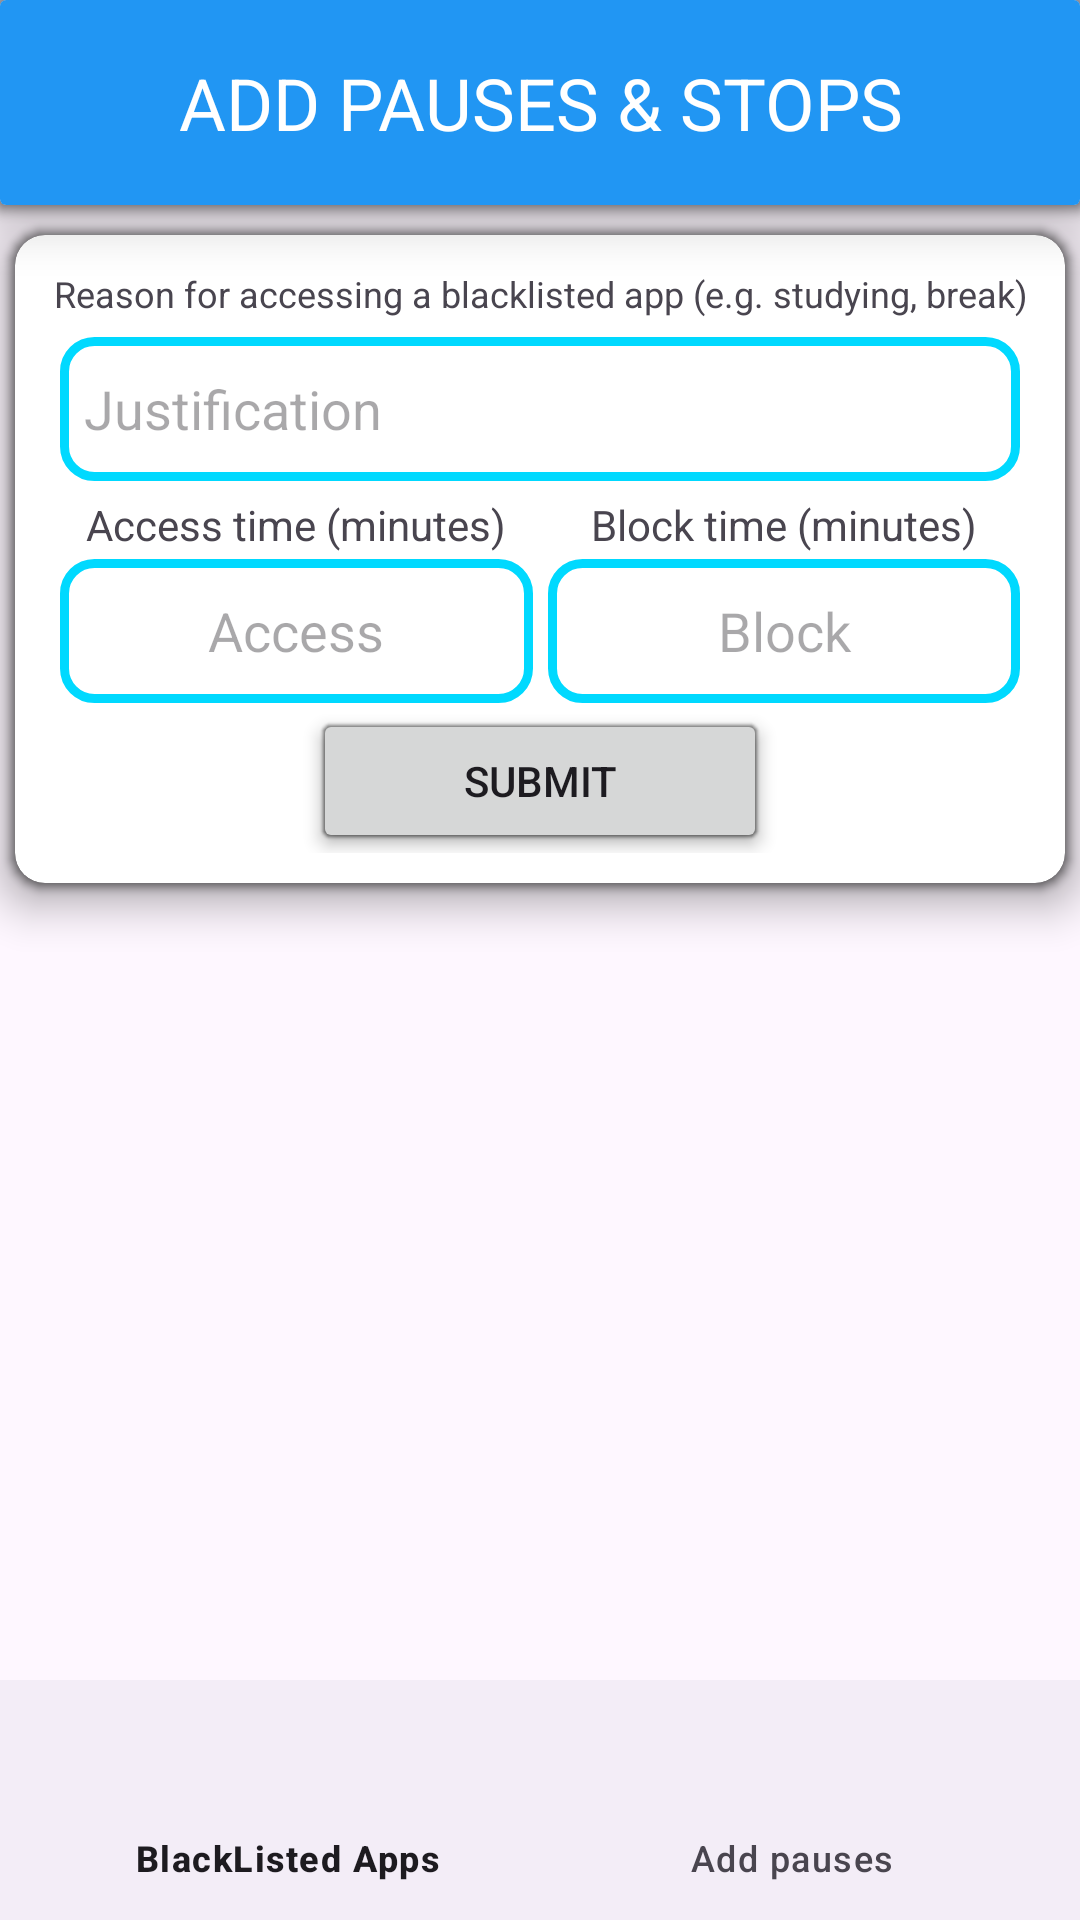

Android layout source for this screen:
<!-- AndroidManifest.xml: application theme Theme.StopWasteTime -->
<!-- res/layout/activity_timed_pauses.xml -->
<?xml version="1.0" encoding="utf-8"?>
<layout xmlns:android="http://schemas.android.com/apk/res/android"
    xmlns:app="http://schemas.android.com/apk/res-auto"
    xmlns:tools="http://schemas.android.com/tools">

    <androidx.constraintlayout.widget.ConstraintLayout
        android:layout_width="match_parent"
        android:layout_height="match_parent"
        tools:context=".TimedPausesActivity">

        <androidx.cardview.widget.CardView
            android:id="@+id/addExcuses_section"
            android:layout_width="match_parent"
            android:layout_height="wrap_content"
            android:layout_marginHorizontal="5dp"
            android:layout_marginVertical="10dp"
            android:translationZ="2dp"
            app:cardCornerRadius="10dp"
            app:cardElevation="8dp"
            app:layout_constraintBottom_toTopOf="@id/pausesRecyclerView"
            app:layout_constraintEnd_toEndOf="parent"
            app:layout_constraintStart_toStartOf="parent"
            app:layout_constraintTop_toBottomOf="@id/Top_CardView_homepage">

            <androidx.constraintlayout.widget.ConstraintLayout
                android:layout_width="match_parent"
                android:layout_height="wrap_content"
                android:layout_margin="10dp"
                android:orientation="vertical">

                <TextView
                    android:id="@+id/label_justification"
                    android:layout_width="match_parent"
                    android:layout_height="wrap_content"
                    android:autoSizeTextType="uniform"
                    android:lines="1"
                    android:gravity="center"
                    android:text="Reason for accessing a blacklisted app (e.g. studying, break)"
                    app:layout_constraintTop_toTopOf="parent" />

                <EditText
                    android:id="@+id/JustificationEditText"
                    android:layout_width="match_parent"
                    android:layout_height="wrap_content"
                    android:layout_margin="5dp"
                    android:layout_marginVertical="2dp"
                    android:background="@drawable/edit_text_shape"
                    android:ems="10"
                    android:hint="Justification"
                    android:inputType="text"
                    android:maxLength="25"
                    android:minHeight="48dp"
                    android:padding="8dp"
                    app:layout_constraintEnd_toEndOf="parent"
                    app:layout_constraintStart_toStartOf="parent"
                    app:layout_constraintTop_toBottomOf="@id/label_justification" />

                <TextView
                    android:id="@+id/label_access"
                    android:layout_width="0dp"
                    android:layout_height="wrap_content"
                    android:layout_margin="5dp"
                    android:autoSizeTextType="uniform"
                    android:gravity="center"
                    android:lines="1"
                    android:text="Access time (minutes)"
                    app:layout_constraintEnd_toStartOf="@+id/label_block"
                    app:layout_constraintStart_toStartOf="parent"
                    app:layout_constraintTop_toBottomOf="@id/JustificationEditText" />

                <EditText
                    android:id="@+id/accessEditText"
                    android:layout_width="0dp"
                    android:layout_height="wrap_content"
                    android:layout_below="@id/JustificationEditText"
                    android:layout_marginHorizontal="5dp"
                    android:layout_marginVertical="2dp"
                    android:background="@drawable/edit_text_shape"
                    android:hint="Access"
                    android:inputType="number"
                    android:maxLength="3"
                    android:minHeight="48dp"
                    android:padding="8dp"
                    android:textAlignment="center"
                    app:layout_constraintBottom_toTopOf="@id/submitExcuse_button"
                    app:layout_constraintEnd_toStartOf="@+id/BlockEditText"
                    app:layout_constraintStart_toStartOf="parent"
                    app:layout_constraintTop_toBottomOf="@id/label_access"
                    app:layout_constraintVertical_bias="0.0" />

                <TextView
                    android:id="@+id/label_block"
                    android:layout_width="0dp"
                    android:layout_height="wrap_content"
                    android:layout_margin="5dp"
                    android:autoSizeTextType="uniform"
                    android:gravity="center"
                    android:lines="1"
                    android:text="Block time (minutes)"
                    app:layout_constraintEnd_toEndOf="parent"
                    app:layout_constraintStart_toEndOf="@+id/accessEditText"
                    app:layout_constraintTop_toBottomOf="@id/JustificationEditText" />

                <EditText
                    android:id="@+id/BlockEditText"
                    android:layout_width="0dp"
                    android:layout_height="wrap_content"
                    android:background="@drawable/edit_text_shape"
                    android:hint="Block"
                    android:inputType="number"
                    android:maxLength="3"
                    android:minHeight="48dp"
                    android:padding="8dp"
                    android:textAlignment="center"
                    android:layout_marginRight="5dp"
                    app:layout_constraintBottom_toTopOf="@id/submitExcuse_button"
                    app:layout_constraintEnd_toEndOf="parent"
                    app:layout_constraintStart_toEndOf="@id/accessEditText"
                    app:layout_constraintTop_toBottomOf="@+id/label_block" />

                <Button
                    android:id="@+id/submitExcuse_button"
                    android:layout_width="wrap_content"
                    android:layout_height="wrap_content"
                    android:layout_gravity="center"
                    android:layout_weight="1"
                    android:elevation="5dp"
                    android:paddingHorizontal="50dp"
                    android:text="Submit"
                    android:translationZ="2dp"
                    app:layout_constraintBottom_toBottomOf="parent"
                    app:layout_constraintEnd_toEndOf="parent"
                    app:layout_constraintStart_toStartOf="parent" />

            </androidx.constraintlayout.widget.ConstraintLayout>
        </androidx.cardview.widget.CardView>

        <androidx.cardview.widget.CardView
            android:id="@+id/Top_CardView_homepage"
            android:layout_width="match_parent"
            android:layout_height="wrap_content"
            android:elevation="8dp"
            android:translationZ="5dp"
            app:borderWidth="0dp"
            app:cardElevation="8dp"
            app:layout_constraintEnd_toEndOf="parent"
            app:layout_constraintStart_toStartOf="parent"
            app:layout_constraintTop_toTopOf="parent">

            <LinearLayout
                android:id="@+id/homepage_lineaLayout_top"
                android:layout_width="match_parent"
                android:layout_height="wrap_content"
                android:background="#2196F3"
                android:orientation="horizontal"
                android:padding="18dp"
                app:layout_constraintTop_toTopOf="parent"
                tools:layout_editor_absoluteX="-1dp">

                <TextView
                    android:id="@+id/textView"
                    android:layout_width="match_parent"
                    android:layout_height="match_parent"
                    android:layout_weight="1"
                    android:gravity="center"
                    android:text="ADD PAUSES &amp; STOPS"
                    android:textAlignment="center"
                    android:textColor="#FFFFFF"
                    android:textSize="24sp" />

            </LinearLayout>

        </androidx.cardview.widget.CardView>

        <com.google.android.material.bottomnavigation.BottomNavigationView
            android:id="@+id/bottom_nav"
            android:layout_width="match_parent"
            android:layout_height="wrap_content"
            app:layout_constraintBottom_toBottomOf="parent"
            app:menu="@menu/bottom_nav" />

        <androidx.recyclerview.widget.RecyclerView
            android:id="@+id/pausesRecyclerView"
            android:layout_width="match_parent"
            android:layout_height="0dp"
            android:layout_marginTop="12dp"
            app:layout_constraintBottom_toTopOf="@id/bottom_nav"
            app:layout_constraintEnd_toEndOf="parent"
            app:layout_constraintStart_toStartOf="parent"
            app:layout_constraintTop_toBottomOf="@id/addExcuses_section"
            tools:listitem="@layout/excuses_layout_card" />
    </androidx.constraintlayout.widget.ConstraintLayout>
</layout>
<!-- res/layout/excuses_layout_card.xml (included above) -->
<?xml version="1.0" encoding="utf-8"?>
<androidx.cardview.widget.CardView xmlns:android="http://schemas.android.com/apk/res/android"
    xmlns:app="http://schemas.android.com/apk/res-auto"
    xmlns:tools="http://schemas.android.com/tools"
    android:layout_width="match_parent"
    android:layout_height="wrap_content"
    android:layout_marginHorizontal="5dp"
    android:layout_marginVertical="10dp"
    android:translationZ="2dp"
    app:cardCornerRadius="10dp"
    app:cardElevation="8dp">

    <LinearLayout
        android:layout_width="match_parent"
        android:layout_height="wrap_content"
        android:padding="12dp"
        android:gravity="center"
        >


        <TextView
            android:id="@+id/App_Excuse_layout"
            android:layout_width="0dp"
            android:layout_height="wrap_content"
            android:layout_weight="5"
            android:text="Long long long Justificatio"
            android:textSize="18sp" />

        <Space
            android:layout_width="8dp"
            android:layout_height="wrap_content" />

        <TextView
            android:id="@+id/App_FreeTime_layout"
            android:layout_width="0dp"
            android:layout_height="wrap_content"
            android:layout_weight="1"
            android:text="999m"
            android:autoSizeTextType="uniform"
            android:lines="1"
            android:textColor="@color/green"
            android:textStyle="bold" />

        <Space
            android:layout_width="8dp"
            android:layout_height="wrap_content" />

        <TextView
            android:id="@+id/App_BlockTime_layout"
            android:layout_width="0dp"
            android:layout_height="wrap_content"
            android:layout_weight="1"
            android:text="999m"
            android:autoSizeTextType="uniform"
            android:lines="1"
            android:textColor="@color/orange"
            android:textStyle="bold" />

        <Space
            android:layout_width="8dp"
            android:layout_height="wrap_content" />

        <ImageButton
            android:id="@+id/removeButton"
            android:layout_width="0dp"
            android:layout_height="wrap_content"
            android:minHeight="48dp"
            android:layout_weight="1"
            android:background="@color/white"
            android:contentDescription="@string/remove"
            android:src="@drawable/icons8_elimina_per_sempre_96" />

    </LinearLayout>

</androidx.cardview.widget.CardView>
<!-- resources referenced by this layout -->
<resources>
  <color name="green">#12FF85</color>
  <color name="orange">#FF5722</color>
  <color name="white">#FFFFFFFF</color>
  <!-- drawable edit_text_shape (drawable) -->
  <?xml version="1.0" encoding="utf-8"?>
  <shape xmlns:android="http://schemas.android.com/apk/res/android">
      <solid android:color="#FFFFFF" />
  
      <stroke
          android:width="3dp"
          android:color="#00D9FF" />
      <corners android:radius="10dp" />
  </shape>
  <string name="remove">remove</string>
  <style name="Theme.StopWasteTime" parent="Base.Theme.StopWasteTime" />
  <style name="Base.Theme.StopWasteTime" parent="Theme.Material3.DayNight.NoActionBar">
          
          
          <item name="android:ambientShadowAlpha">0.45</item>
          <item name="android:spotShadowAlpha">0.45</item>
          <item name="colorPrimary">#016EC5</item>
  </style>
</resources>
